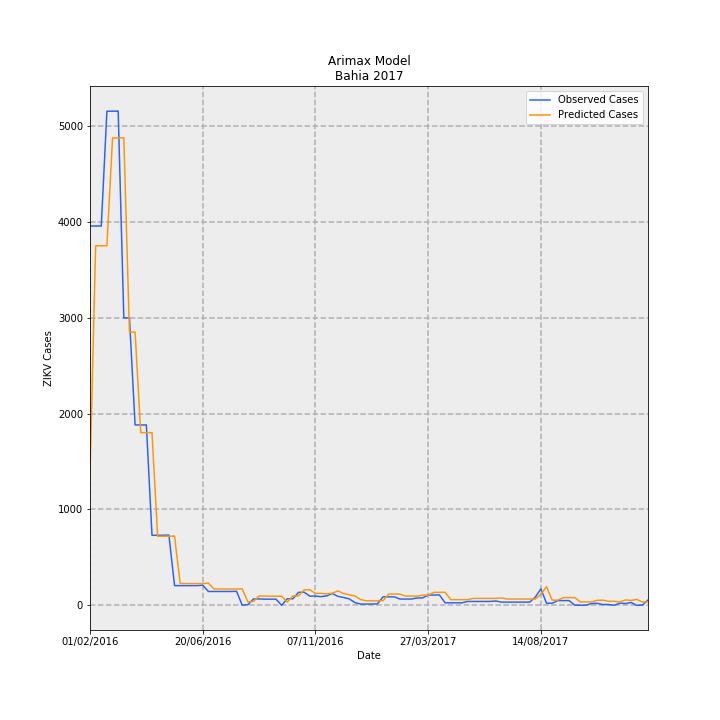

The file beside this chart, header and first rows:
Date, predictions_incidence, observed_incidence, Predicted Cases, Observed Cases, error
01/02/2016, 8.94, 25.77, 1372, 3955, 2583
08/02/2016, 24.43, 25.77, 3749, 3955, 205.9
15/02/2016, 24.43, 25.77, 3749, 3955, 205.9
22/02/2016, 24.43, 33.58, 3749, 5152, 1403
29/02/2016, 31.76, 33.58, 4873, 5152, 278.6
07/03/2016, 31.76, 33.58, 4873, 5153, 279.6
14/03/2016, 31.77, 19.53, 4874, 2997, -1877
21/03/2016, 18.57, 19.53, 2849, 2997, 147.7
28/03/2016, 18.57, 12.26, 2849, 1881, -968.3
04/04/2016, 11.74, 12.26, 1801, 1881, 79.93
11/04/2016, 11.74, 12.26, 1801, 1881, 79.93
18/04/2016, 11.74, 4.764, 1801, 731.0, -1070
25/04/2016, 4.698, 4.764, 720.9, 731.0, 10.07
02/05/2016, 4.698, 4.764, 720.9, 731.0, 10.07
09/05/2016, 4.698, 4.777, 720.9, 733.0, 12.07
16/05/2016, 4.711, 1.343, 722.8, 206.0, -516.8
23/05/2016, 1.485, 1.343, 227.8, 206.0, -21.83
30/05/2016, 1.485, 1.343, 227.8, 206.0, -21.83
06/06/2016, 1.485, 1.343, 227.8, 206.0, -21.83
13/06/2016, 1.485, 1.343, 227.8, 206.0, -21.83
20/06/2016, 1.485, 1.375, 227.8, 211.0, -16.83
27/06/2016, 1.515, 0.945, 232.5, 145.0, -87.52
04/07/2016, 1.111, 0.945, 170.5, 145.0, -25.53
11/07/2016, 1.111, 0.945, 170.5, 145.0, -25.53
18/07/2016, 1.111, 0.945, 170.5, 145.0, -25.53
25/07/2016, 1.111, 0.945, 170.5, 145.0, -25.53
01/08/2016, 1.111, 0.958, 170.5, 147.0, -23.53
08/08/2016, 1.124, 0.01955, 172.4, 3.0, -169.4
15/08/2016, 0.2422, 0.04562, 37.16, 7.0, -30.16
22/08/2016, 0.2666, 0.4366, 40.92, 67.0, 26.08
29/08/2016, 0.6339, 0.4366, 97.27, 67.0, -30.27
05/09/2016, 0.6339, 0.4236, 97.27, 65.0, -32.27
12/09/2016, 0.6217, 0.4236, 95.39, 65.0, -30.39
19/09/2016, 0.6217, 0.4236, 95.39, 65.0, -30.39
26/09/2016, 0.6217, 0.006517, 95.39, 1.0, -94.39
03/10/2016, 0.2299, 0.4497, 35.28, 69.0, 33.72
10/10/2016, 0.6462, 0.4497, 99.15, 69.0, -30.15
17/10/2016, 0.6462, 0.8863, 99.15, 136.0, 36.85
24/10/2016, 1.056, 0.8928, 162.1, 137.0, -25.08
31/10/2016, 1.062, 0.6256, 163, 96.0, -67.02
07/11/2016, 0.8114, 0.6322, 124.5, 97.0, -27.51
14/11/2016, 0.8175, 0.593, 125.4, 91.0, -34.45
21/11/2016, 0.7808, 0.6452, 119.8, 99.0, -20.81
28/11/2016, 0.8298, 0.8081, 127.3, 124.0, -3.327
05/12/2016, 0.9828, 0.6126, 150.8, 94, -56.81
12/12/2016, 0.7992, 0.5344, 122.6, 82, -40.63
19/12/2016, 0.7257, 0.4432, 111.4, 68.0, -43.36
26/12/2016, 0.64, 0.189, 98.21, 29.0, -69.21
02/01/2017, 0.4013, 0.09124, 61.58, 14.0, -47.58
09/01/2017, 0.3095, 0.09124, 47.49, 14.0, -33.49
16/01/2017, 0.3095, 0.09124, 47.49, 14.0, -33.49
23/01/2017, 0.3095, 0.1043, 47.49, 16.0, -31.49
30/01/2017, 0.3217, 0.58, 49.37, 89.0, 39.63
06/02/2017, 0.7686, 0.58, 117.9, 89.0, -28.93
13/02/2017, 0.7686, 0.58, 117.9, 89.0, -28.93
20/02/2017, 0.7686, 0.4301, 117.9, 66.0, -51.93
27/02/2017, 0.6278, 0.4301, 96.33, 66.0, -30.33
06/03/2017, 0.6278, 0.4301, 96.33, 66.0, -30.33
13/03/2017, 0.6278, 0.5018, 96.33, 77.0, -19.33
20/03/2017, 0.6951, 0.5083, 106.7, 78.0, -28.66
... 40 more rows
